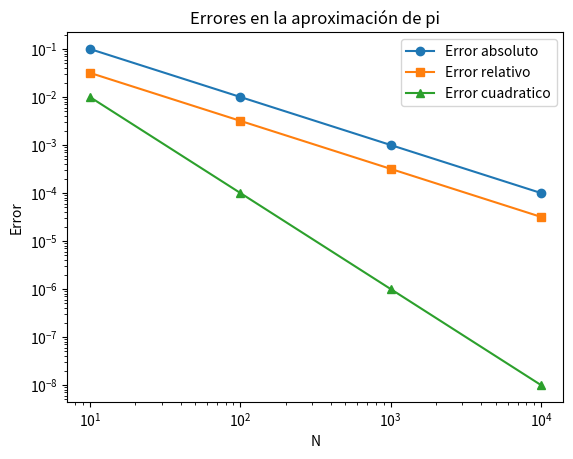

Here is the Python script that generated this plot:
"""
           Autor:
[redacted]
   [email redacted]
   Version 2.0 : 04/02/2025 01:40am

"""
import numpy as np #Importe para realizar calculos numérico
import matplotlib.pyplot as plt #Importe para realizar y visualizar gráficos

def leibniz_pi(n):
    """La serie de Leibniz para pi es:  pi = 4 * (1 - 1/3 + 1/5 - 1/7 + 1/9 - 1/11 + repitiendo el patron sucesivamente)"""
    return 4 * sum((-1)**k / (2*k + 1) for k in range(n))  # Calcula la suma de la serie de Leibniz

#Inicializar variables
true_pi = np.pi #Valor de Pi
N_values = [10, 100, 1000, 10000] #Lista de valores de N
#Listas para almacenar los errores
errors_abs = [] #Error absoluto
errors_rel = [] #Error Relativo
errors_cua = [] #Error Cuadrático

#Iteramos sobre los N valores
for N in N_values:
    approx_pi = leibniz_pi(N) # Aproximamos Pi con el valor N en turno
    error_abs = abs(true_pi - approx_pi) #Calculamos el error absoluto
    error_rel = error_abs / true_pi #Calculamos error relativo
    error_cua = error_abs**2 #Calculamos error cuadrático
    #Agregamos los errores calculados a sus respectivas listas
    errors_abs.append(error_abs)
    errors_rel.append(error_rel)
    errors_cua.append(error_cua)
    #Mostramos los errores calculados sobre el valor N en turno
    print(f"N={N}: Error absoluto={error_abs}, Error relativo={error_rel},Error cuadratico={error_cua}")

plt.figure() #Crear figura
plt.plot(N_values, errors_abs, label='Error absoluto', marker='o') #Generamos la linea de tendencia del error absoluto
plt.plot(N_values, errors_rel, label='Error relativo', marker='s') #Generamos la linea de tendencia del error relativo
plt.plot(N_values, errors_cua, label='Error cuadratico', marker='^') #Generamos la linea de tendencia del error cuadrático
#Se establece una escala logarítmica en ambos ejes 
plt.xscale('log')
plt.yscale('log')
#Titulos 
plt.xlabel('N')
plt.ylabel('Error')
plt.legend() #Mostrar leyenda
plt.title('Errores en la aproximación de pi') #Título del gráfico
plt.show() #Mostrar Gráfico